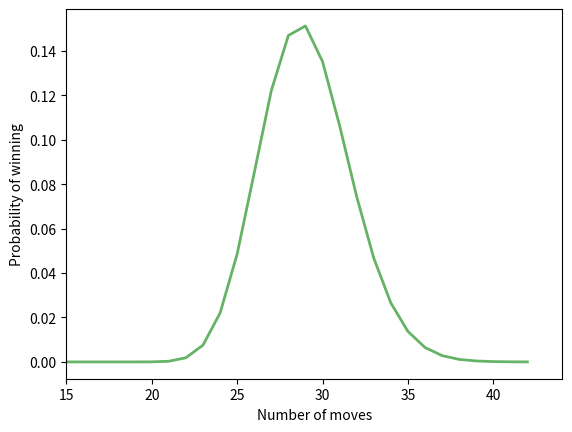

Generate this figure with matplotlib:
import numpy as np
import matplotlib.pyplot as plt

# Set up the transition matrix
T = np.zeros((101, 101))
for i in range(1, 101):
    T[i-1, i:i+6] = 1/6

# House rules: you don't need to land on 100, just reach it.
T[95:100, 100] += np.linspace(1/6, 5/6, 5)

# The player starts at position 0.
v = np.zeros(101)
v[0] = 1

n, P = 0, []
cumulative_prob = 0
# Update the state vector v until the cumulative probability of winning
# is "effectively" 1
while cumulative_prob < 0.99999:
    n += 1
    v = v.dot(T)
    P.append(v[100])
    cumulative_prob += P[-1]
mode = np.argmax(P)+1
print('modal number of moves:', mode)

# Plot the probability of winning as a function of the number of moves
fig, ax = plt.subplots()
ax.plot(np.linspace(1, n, n), P, 'g', lw=2, alpha=0.6)
ax.set_xlim(15)
ax.set_xlabel('Number of moves')
ax.set_ylabel('Probability of winning')

plt.show()
